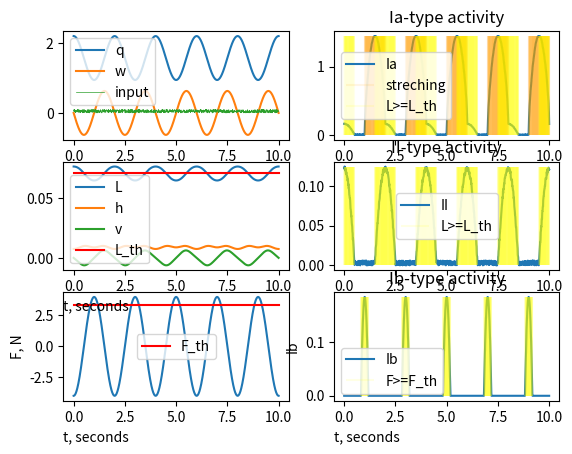

Reproduce this figure in Python.
import numpy as np


class izhikevich_neuron:
    
    """
    Izhikevich neuron class 
    - save info about single Izhikevich neuron in group
    """
    def __init__(self, **kwargs):
        """
        keyword params:
        - id, name - from neuron;
        - preset - Neocortical neurons in the mammalian brain can be classified into
        several types according to the pattern of spiking and bursting seen in
        intracellular recordings. All excitatory cortical cells are divided into the
        following classes:
            + 'RS'(regular spiking): a=0.02, b=0.2, c=-65, d=8;
            + 'IB'(intrinsically bursting): a=0.02, b-0.2, c=-55, d=4;
            + 'CH'(chattering): a=0.02, b=0.2, c=-50,d=2;
            + 'FS'(fast spiking): a=0.1, b=0.2, c=-65, d=0.05;
            + 'TC'(thalamo-cortical): a=0.02, b=0.25, c=-65, d=0.05;
            + 'RZ'(resonator): a=0.1, b=0.26, c=-65, d=8;
            + 'LTS'(low-threshold spiking): a=0.02, b=0.25, c=-65, d=2;
            example: preset = 'RS' or set None to use another parametrs

        - a=0.02, b=0.2, c=-65, d=2 - standart parameters of Izhikevich neuron(when preset=None);
        - ap_threshold - threshold voltage(default 30mV)
        """
        preset_list = ['RS', 'IB', 'CH', 'FS', 'TC', 'RZ', 'LTS', None]
        preset = kwargs.get('preset', None)
        self.ap_threshold = kwargs.get('ap_threshold', 30)
        param_list = [
                [0.02, 0.2, -65, 8],
		[0.02, 0.2, -55, 4],
		[0.02, 0.2, -50, 2],
	        [0.1, 0.2, -65, 2],
		[0.02, 0.25, -65, 0.05],
		[0.1, 0.26, -65, 8],
		[0.02, 0.25, -65, 2],
		[
                    kwargs.get('a', .02),
                    kwargs.get('b', .2),
                    kwargs.get('c', -65.0),
                    kwargs.get('d', 2.0)
                ]
            ]
        idx = preset_list.index(preset)
        assert preset in preset_list,f'Preset {preset} does not exist! Use one from {preset_list}'
        self.params = param_list[idx]

def types2params(types):
    """
    types - list with types of neoruns from 
    Izhikevich presets:
        + 'RS'(regular spiking): a=0.02, b=0.2, c=-65, d=8;
        + 'IB'(intrinsically bursting): a=0.02, b-0.2, c=-55, d=4;
        + 'CH'(chattering): a=0.02, b=0.2, c=-50,d=2;
        + 'FS'(fast spiking): a=0.1, b=0.2, c=-65, d=0.05;
        + 'TC'(thalamo-cortical): a=0.02, b=0.25, c=-65, d=0.05;
        + 'RZ'(resonator): a=0.1, b=0.26, c=-65, d=8;
        + 'LTS'(low-threshold spiking): a=0.02, b=0.25, c=-65, d=2;
    return lists: a, b, c, d
    """
    N = len(types)
    Params = np.zeros((N, 4))
    for i in range(N):
        neuron = izhikevich_neuron(preset = types[i])
        Params[i] = neuron.params
        del neuron
    return Params[:, 0], Params[:, 1], Params[:, 2], Params[:, 3]

class Network:
    """
    Class Network
    Properties:
    N - quantity of neurons
    M(N, N) - mask of network connetctions if M[i, j]!=0 connection exists
    W(N, N) - matrix of synaptic weights
    tau_syn(N, N) - relaxation constants of sinaptic current
    Methods:
    connect(self, i, j, coef) - Устанавливает значение coef в маску сети между нейронами i -> j
    set_weights(W) - set weights' matrix with values from W with check network mask with current rule:
    if M[i, j] != 0 then Network.W[i, j] = W[i, j] else Network[i, j] = 0
    """
    def __init__(self, **kwargs):
        """
        args:
        N - size of network(default 10)
        M - matrix of network mask(shape:(N, N)) (default np.ones((10, 10)))
        W - sinaptic weigths(shape:(N, N)) (default np.ones(10, 10))
        TAU - relaxation times of synaptic current (shape: (N, N)) (default: np.ones((10, 10)))
        """
        self.N = kwargs.get('N', 10)
        self.M = kwargs.get('M', np.ones((self.N, self.N)))  # Маска соединений
        if self.M.shape != (self.N, self.N):
            raise Exception("Unexpected shape of M")
        self.W = kwargs.get('W', np.ones((self.N, self.N)))  # Веса связей
        if self.W.shape != (self.N, self.N):
            raise Exception("Unexpected shape of W")
        self.tau_syn = 1/kwargs.get('tau_syn', np.ones((self.N, self.N)))  # Константы
        if self.tau_syn.shape != (self.N, self.N):
            raise Exception("Unexpected shape of tau_syn")

    def __len__(self):
        return self.N
    
    def connect(self, i, j, coef, w=1, tau=10):
        coef = np.sign(coef)
        """
        Соединяет нейрон i с нейроном j, устанавливая sign(coef) в позицию (i, j) маски M.
        coef < 0 - тормозная связь
        coef > 0 - возбуждающая связь
        """
        if 0 <= i < self.N and 0 <= j < self.N:
            self.M[j, i] = coef
            self.W[j, i] = w
            self.tau_syn[j, i] = 1/tau
        else:
            raise ValueError("Индексы i и j должны быть в диапазоне от 0 до N-1")

    def set_weights(self, W):
        """
        Метод для Установки значений весов
        """
        N = self.N
        if np.shape(W) == (N, N):
            self.W = np.where(self.M != 0, W, 0)
        else:
            raise Exception(f"Excepted W with shape({N}, {N}), but shape{np.shape(W)} was sent...")
    
    def set_synaptic_relax_constant(self, relax_constant : np.ndarray):
        """
        Метод для установки времени релаксации синаптического тока
        relax_constant - матрица времен релаксации в мс
        """
        N = self.N
        if np.shape(relax_constant) == (N, N):
            self.tau_syn = 1/relax_constant;
        else:
            raise Exception(f"Excepted relax_constant matrix with shape ({N}, {N}), but shape {np.shape(relax_constant)} was sent...")

class NameNetwork(Network):
    """
    Класс: Именованая Сеть
    - Хранит методы класс Сеть
    - Хранит имена нейронов
    """
    def __init__(self, **kwargs):
        super().__init__(**kwargs)
        self.names = kwargs.get('names', [f"Neuron_{i}" for i in range(self.N)])  # Имена нейронов по умолчанию
        if len(self.names) != self.N:
            raise Exception("Unexpected len of names")

    def set_name(self, i, name):
        """
        Устанавливает имя для нейрона i.
        """
        if 0 <= i < self.N:
            self.names[i] = name
        else:
            raise ValueError("Индекс i должен быть в диапазоне от 0 до N-1")

    def print_names(self):
        """
        Выводит имена нейронов в сети и их индексы в списке неронов
        Можно использовать для определения номера нейрона по имени
        """
        for i in range(self.N):
            print(f"[{i} : {self.names[i]}]")

    def print_connections(self):
        """
        Выводит имена нейронов в формате "пресинапс -> постсинапс".
        """
        for i in range(self.N):
            for j in range(self.N):
                if self.M[j, i] != 0:
                    print(f"{self.names[i]} -> {self.names[j]} type: {self.M[j, i]}")

# Необходимо дописать класс для определения параметров входа и параметров выхода...
class Izhikevich_Network(NameNetwork):
    """
    Network of Izhikevich neurons
    """
    def __init__(self, **kwargs):
        """
        Params:
        Inherit from Name network
        keyword arguments:
        a, b, c, d - Izhikevich constants
        default: a = 0.1, b=0.2, c=-65, d=4
        """
        super().__init__(**kwargs)
        self.a = kwargs.get('a', 0.1 * np.ones(self.N))
        self.b = kwargs.get('b', 0.2 * np.ones(self.N))
        self.c = kwargs.get('c', -65 * np.ones(self.N))
        self.d = kwargs.get('d', 4 * np.ones(self.N))
        self.V_peak = 30
        self.I_syn=np.zeros((self.N, self.N))
        self.output = np.zeros(self.N)
        self.V = self.c
        self.U = self.c*self.b
        self.U_prev = self.U
        self.V_prev = self.V

    def set_params(self, **kwags):
        """
        Method to change Izhikevich params
        keyword arguments:
        a, b, c, d
        """
        a = kwargs.get('a', self.a)
        b = kwargs.get('b', self.b)
        c = kwargs.get('c', self.c)
        d = kwargs.get('d', self.d)
        
        if len(a) == N:
            self.a = a
        else:
            raise Exception(f"Excepted a with size {N}, but size {len(a)} was sent...")

        if len(b) == N:
            self.b = b
        else:
            raise Exception(f"Excepted b with size {N}, but size {len(b)} was sent...")
        
        if len(c) == N:
            self.c = c
        else:
            raise Exception(f"Excepted c with size {N}, but size {len(c)} was sent...")
        
        if len(d) == N:
            self.d = d
        else:
            raise Exception(f"Excepted d with size {N}, but size {len(d)} was sent...")

	
    def run_state(self, U, V, I_syn, I_app):
        dVdt = 0.04*np.power(V, 2) + 5*V + 140 - U + I_app + np.sum(I_syn, axis=1);
        dUdt = self.a*(self.b*V - U);
        return (dVdt, dUdt)
    
    def set_init_conditions(self):
        self.V = self.c
        self.U = self.c*self.b
        self.U_prev = self.U
        self.V_prev = self.V

    def step(self, dt = 0.1, Iapp=0):
        dVdt, dUdt = self.run_state(self.U_prev, self.V_prev, self.I_syn, Iapp)
        self.V = np.where(self.V_prev >= self.V_peak, self.c, self.V_prev + dt*dVdt)
        self.U = np.where(self.V_prev >= self.V_peak, self.U + self.d, self.U_prev + dt*dUdt)
        # synaptic dynamics must be rewritung in own class
        dI_syn = dt * (-self.I_syn * self.tau_syn + self.W * (np.where(self.V_prev >= self.V_peak, self.V_peak , 0)))
        self.I_syn += dI_syn
        self.V_prev = np.where(self.V >= self.V_peak, self.V_peak + 1, self.V)
        self.U_prev = self.U
        self.output = np.where(self.V >= self.V_peak, self.V_peak, 0)

class Izhikevich_IO_Network(Izhikevich_Network):
    """
    Inherit all properties and methods from Izhikevich network
    But It has properties like matrix of input and matrix of output
    """
    def __init__(self, **kwargs):
        """
        Has arguments from Izhikevich_Network cunstructor
        input_size - dimension of input
        N - dimension of state
        output_size - dimension of output
        Q_app - matrix(input_size, N) of input current
        Q_aff - matrix(input_size, N) of afferent current
        P - matrix(N, output_size) of output
        """
        super().__init__(**kwargs);
        self.input_size = kwargs.get('input_size', self.N)
        self.afferent_size = kwargs.get('afferent_size', self.N)
        self.output_size = kwargs.get('output_size', self.N)
        
        self.Q_app = kwargs.get('Q_app', np.ones((self.input_size, self.N)))
        if np.shape(self.Q_app) != (self.N, self.input_size):
            raise Exception (f"Applicatian matrix Q_app must have wrong shape ({self.N}, {self.input_size})")
        
        self.Q_aff = kwargs.get('Q_aff', np.ones((self.afferent_size, self.N)))
        if np.shape(self.Q_aff) != (self.N, self.input_size):
            raise Exception (f"Applicatian matrix Q_aff must have wrong shape ({self.N}, {self.input_size})")
        
        self.P = kwargs.get('P', np.ones((self.N, self.output_size)))
        if np.shape(self.P) != (self.output_size, self.N):
            raise Exception (f"Output matrix P must have wrong shape ({self.output_size}, {self.N})")
    
    def step(self, dt = 0.1, I_app = 0, I_aff = 0):
        I_in = self.Q_app.dot(I_app) + self.Q_aff.dot(I_aff)
        super().step(dt=0.1, Iapp=I_in)
        self.V_out = self.P.dot(self.output)
        

def test_IzhIOnet_step():
    Q_app = np.array([
            [1, 0],
            [0, 1],
            [0, 0],
            [0, 0]
        ])
    Q_aff = np.array([
            [1, 0],
            [0, 1],
            [0, 0],
            [0, 0]
        ])
    P = np.array([
            [0, 0, 1, 0],
            [0, 0, 0, 1]
        ])
    net = Izhikevich_IO_Network(input_size=2, output_size=2, N=4, Q_app=Q_app,
                                Q_aff = Q_aff , P=P)
    I_app = np.array([0, 0])
    I_aff = np.zeros(2)
    net.step(dt=0.1, I_app=I_app, I_aff=I_aff)

def run_net(T, net, I_app, I_aff):
    dt = T[1] - T[0]
    net.set_init_conditions()
    N = len(net)
    U = np.zeros((len(T), N))
    V = np.zeros((len(T), N))
    for i, t in enumerate(T):
        U[i] = net.U_prev
        V[i] = net.V_prev
        net.step(dt=dt, I_app = I_app(t), I_aff = I_aff(t))
    return U, V

def test_IzhIOnet_sym():
    Q_app = np.array([
            [1, 0],
            [0, 1],
            [0, 0],
            [0, 0]
        ])
    Q_aff = np.array([
            [0, 0],
            [0, 0],
            [0, 1],
            [1, 0]
        ])
    P = np.array([
            [0, 0, 1, 0],
            [0, 0, 0, 1]
        ])
    W = np.array([
            [0, 0, 0, -1],
            [0, 0, 1, 0],
            [0, -1, 0, 0],
            [1, 0, 0, 0]
        ])
    tau_syn = np.array([
            [1, 1, 1, 20],
            [1, 1, 10, 1],
            [1, 20, 1, 1],
            [10, 1, 1, 1]
        ])

    net = Izhikevich_IO_Network(input_size=2, output_size=2,
                                afferent_size=2, N=4, Q_app=Q_app,
                                Q_aff = Q_aff , P=P, W=W)
    net.set_synaptic_relax_constant(tau_syn)
    T = np.linspace(0, 500, 2000)
    I_app = lambda t: np.array([5, 7]) + 2*np.random.rand(2)
    I_aff = lambda t: np.array([0, 0]) + 2*np.random.rand(2)
    U, V = run_net(T, net, I_app, I_aff)
    plt.subplot(211)
    for i in range(net.N):
        #plt.plot(T, U[:, i], label=f"U({net.names[i]})")
        plt.plot(T, V[:, i], label=f"V({net.names[i]})")
    plt.legend()
    plt.subplot(212)
    firing_rastr = create_firing_rastr(V, T, 30)
    plt.scatter(firing_rastr[0], firing_rastr[1], s=0.1)
    plt.yticks(list(range(net.N)), net.names)
    plt.plot()
    plt.show()
    

def create_firing_rastr(V, T, V_peak):
    """
Create Spikes from time dependency for all neurons
    """
    firing_idx = np.where(V>V_peak)
    return (T[firing_idx[0]], firing_idx[1])

class SimpleAdaptedMuscle:
    """
    Equetions:
    -- Muscle synapse
    dCn(t)/dt + Cn(t)/tau_c = u(t), u - input
    x(t) = Cn^m/(Cn^m + k^m)
    -- Output Force
    dF(t)/dt + F(t)/tau_1 = Ax(t)
    """
    tau_c = 1/71 # 1/ms
    tau_1 = 1/130 # 1/ms
    m = 2.5
    k = 0.75
    A = 0.074 # 1/ms

    def __init__(self, **kwargs):
        """
        Arguments:
        w - weight of neuron-muscle synapse
        """
        self.w = kwargs.get('w', 0.5)
        self.Cn = 0
        self.Cn_prev = 0
        self.F = 0
        self.F_prev = 0
        self.x = 0

    def step(self, dt = 0.1, u=0):
        self.Cn = self.Cn_prev + dt*(self.w*u - self.Cn_prev*self.tau_c)
        self.x = self.Cn**self.m/(self.Cn**self.m + self.k**self.m)
        self.F = self.F_prev + dt*(self.A*self.x - self.F_prev*self.tau_1)
        self.F_prev = self.F
        self.Cn_prev = self.Cn

class Afferents:
    """
    Class describes activity of afferents' axons by Prohazka equetions
    Afferents generate impulses aproximated by output current.
    Idea borrowed from article:
    doi: 10.1111/j.1749-6632.2010.05435.x
    'Afferent control of locomotor CPG: insights from a simple
neuromechanical model' by Markin S. et. all.
    """
    p_v = 0.6
    k_v = 6.2
    k_dI = 2
    k_dII = 1.5
    k_nI = 0.06
    k_nII = 0.06
    k_f = 1
    L_th = 0.059 #m
    F_th = 3.38# N
    const_I = 0
    const_II = 0
    def __init__(self):
        pass

    def Ia(self, v, L, input):
        """
        Calculate Ia-axon type activity by formula:
        Ia = k_v*v_norm^p_v + k_dI*d_norm + k_nI*input + const_I
        arguments:
        v - muscle velocity
        L - muscle lenght
        input - motoneuron's activity
        """
        v_norm = np.where(v>=0, v/self.L_th, 0)
        d_norm = np.where(L>=self.L_th, (L-self.L_th)/self.L_th, 0)
        Ia = self.k_v*v_norm**self.p_v + self.k_dI*d_norm + self.k_nI*input + self.const_I
        return Ia

    def Ib(self, F):
        """
        Calculate Ib-axon activity by formula:
        Ib = k_f*F_norm
        F_norm - normilized muscle force
        aruments:
        F - muscle force
        """
        F_norm = np.where(F>=self.F_th, (F-self.F_th)/self.F_th, 0)
        return self.k_f*F_norm

    def II(self, L, input):
        """
        Calculate II-axon activity by formula:
        II = k_dII*d_norm + k_nII*input + const_II
        d_norm - normilized muscle lenght
        const_II - default activity
        arguments:
        L - muscle length
        input - activity of motoneuron
        """
        d_norm = np.where(L>=self.L_th, (L-self.L_th)/self.L_th, 0)
        return self.k_dII*d_norm + self.k_nII*input + self.const_II

def test_Afferents():
    # Create afferents
    afferents = Afferents()
    # Set discrete time
    T = np.linspace(0, 10, 1000) # time in seconds
    
    ### Dinamics settings
    # fequensi of limb oscilations
    freq = 0.5 # rad/s
    # Amplitude of angle
    A_q = np.pi/5
    # Amplitude of force
    A_f = 4
    # Muscle params
    a1 = 0.07
    a2 = 0.01
    # Set threshold Length of afferents
    afferents.L_th = np.sqrt(a1**2+a2**2)
    # Creating arrays of angle, rotation speed
    q = (A_q*np.cos(2*np.pi*freq*T) + np.pi/2)
    w = -A_q*np.sin(2*np.pi*freq*T)
    # Calculate muscle length
    L = np.sqrt(a1**2 + a2**2 - 2*a1*a2*np.cos(q))
    firing_L = np.where(L >= afferents.L_th)
    # Calculate momentum arm
    h = a1*a2*np.sin(q)/L
    # calc muscle speed
    v = w*h
    firing_v = np.where(v>0)
    # calc force
    F = -A_f*np.cos(2*np.pi*freq*T)
    firing_F = np.where(F >= afferents.F_th)
    # set input from motoneuron
    input = 0.1*np.random.rand(len(T))
    # calculate afferents' activity
    Ia = afferents.Ia(v, L, input)
    II = afferents.II(L, input)
    Ib = afferents.Ib(F)

    # Plotting
    plt.figure()
    
    plt.subplot(321)
    plt.plot(T, q, label="q")
    plt.plot(T, w, label='w')
    plt.plot(T, input, label='input', linewidth=0.5)
    plt.legend()
    plt.xlabel("t, seconds", loc='left')
    
    plt.subplot(325)
    plt.plot(T, F)
    plt.plot(T, afferents.F_th*np.ones(len(T)), color="red", label="F_th")
    plt.legend()
    plt.ylabel('F, N')
    plt.xlabel("t, seconds", loc="left")
    
    plt.subplot(323)
    plt.plot(T, L, label="L")
    plt.plot(T, h, label="h")
    plt.plot(T, v, label='v')
    plt.plot(T, afferents.L_th*np.ones(len(T)), color="red", label="L_th")
    plt.legend()
    plt.xlabel("t, seconds", loc='left')
    
    plt.subplot(322)
    plt.title("Ia-type activity")
    plt.plot(T, Ia, label='Ia')
    plt.xlabel("t, seconds", loc='left')
    plt.vlines(T[firing_v], np.min(Ia), np.max(Ia), color='orange', alpha=0.1, label="streching")
    plt.vlines(T[firing_L], np.min(Ia), np.max(Ia), color='yellow', alpha=0.1, label="L>=L_th")
    plt.legend()
    
    plt.subplot(324)
    plt.title('II-type activity')
    plt.plot(T, II, label="II")
    plt.xlabel('t, seconds', loc='left')
    plt.vlines(T[firing_L], np.min(II), np.max(II), color='yellow', alpha=0.1, label="L>=L_th")
    plt.legend()
    
    plt.subplot(326)
    plt.title("Ib-type activity")
    plt.plot(T, Ib, label='Ib')
    plt.ylabel('Ib')
    plt.vlines(T[firing_F], np.min(Ib), np.max(Ib), color='yellow', alpha=0.1, label="F>=F_th")
    plt.xlabel("t, seconds", loc='left')
    plt.legend()
    plt.show()

class Pendulum:
    """
    Pendulum class
    params:
    m - mass(kg)
    ls - length(m)
    b - angular viscosity(kg*m^2/(ms*rad))
    q0 - initial angle
    w0 - initial rotation
    """
    g = 9.81#m/s^2
    def __init__(self, m=0.3, ls=0.3, b=0.002, **kwargs):
        self.m = m
        self.ls = ls
        self.J = m*ls**2/3 # Inertia moment
        self.b = b
        self.q = kwargs.get('q0', np.pi/2)
        self.w = kwargs.get('w0', 0)
        self.q_prev = self.q
        self.w_prev = self.w
        self.own_T = 2*np.pi*np.sqrt(2*ls/(3*self.g))


    def step(self, dt = 0.1, M = 0):
        """
        Calculation of simulation step
        dt - discreate time step (ms)
        M - applied momentum (N*m)
        """
        self.w = self.w_prev + 0.001*dt*(0.5*self.g*self.m*self.ls*np.cos(self.q_prev) - self.b*self.w_prev + M)/self.J
        self.q = self.q_prev + 0.001*dt*(self.w_prev)
        self.q_prev = self.q
        self.w_prev = self.w

class OneDOFLimb(Pendulum):
    """
    Class of 1 degree of freedom Limb 
    inherit from Pendudulum
    calculate Forces' momentum from mucles
    """
    def __init__(self, **kwargs):
        """
        Init params:
        From Pendulum:
        m - mass(g)
        ls - length(mm)
        b - angular viscosity(g*mm^2/(ms*rad))
        q0 - initial angle
        w0 - initial rotation
        a1, a2 - tendon attachment points(mm)
        """
        super().__init__(**kwargs)
        self.a1 = kwargs.get('a1', 0.06)
        self.a2 = kwargs.get('a2', 0.007)

    def L(self, q):
        """
        calculation muscle length from q
        """
        return np.sqrt(self.a1**2 + self.a2**2 - 2*self.a1*self.a2*np.cos(q))

    def h(self, L, q):
        return self.a1*self.a2*np.sin(q)/L

    def step(self, dt=0.1, F_flex = 0, F_ext = 0, M=0):
        """
        Input Forces:
        Flexor: F_flex(N)
        Extensor: F_ext(N)
        """
        L_flex = self.L(self.q)
        L_ext = self.L(np.pi-self.q)
        h_flex = self.h(L_flex, self.q)
        h_ext = self.h(L_ext, np.pi-self.q)
        M_tot = F_flex*h_flex - F_ext*h_ext + M
        super().step(dt=dt, M=M_tot)

class OneDOFLimb_withGR(OneDOFLimb):
    """
    Inherit all properties from OneDOFLimb,
    but have groud reaction force in Newton equetions
    """
    M_GRmax = 0.585 # N*m
    def __init__(self, **kwargs):
        super().__init__(**kwargs)

    def GR(self, w, q):
        return np.where(
                w >= 0, # stance phase
                - self.M_GRmax*np.cos(q),
                0 # swing phase
                )
         
    def step(self, dt=0.1, F_flex = 0, F_ext = 0):
        """
        Input Forces:
        Flexor: F_flex(N)
        Extensor: F_ext(N)
        """
        super().step(dt=dt, F_flex=F_flex, F_ext=F_ext,
                     M = self.GR(self.w, self.q))



        


from matplotlib import pyplot as plt


def run(net, flexor, extensor, Limb, T, Iapp):
    dt = T[1] - T[0]
    net.set_init_conditions()
    N = len(net)
    U = np.zeros((len(T), N))
    V = np.zeros((len(T), N))
    Cn_f = np.zeros(len(T))
    X_f = np.zeros(len(T))
    F_f = np.zeros(len(T))
    Cn_e = np.zeros(len(T))
    X_e = np.zeros(len(T))
    F_e = np.zeros(len(T))
    W = np.zeros(len(T))
    Q = np.zeros(len(T))
    for i, t in enumerate(T):
        U[i] = net.U_prev
        V[i] = net.V_prev
        Cn_f[i] = flexor.Cn_prev
        X_f[i] = flexor.x
        F_f[i] = flexor.F_prev
        Cn_e[i] = extensor.Cn_prev
        X_e[i] = extensor.x
        F_e[i] = extensor.F_prev
        Q[i] = Limb.q
        W[i] = Limb.w
        net.step(dt=dt, Iapp=Iapp(t))
        uf = 0#net.output[-2]
        ue = net.output[-1]
        flexor.step(dt=dt, u=uf)
        extensor.step(dt=dt, u=ue)
        Limb.step(dt=dt, F_flex = flexor.F, F_ext = extensor.F)
    return U, V, Cn_f, X_f, F_f, Cn_e, X_e, F_e, W, Q 

def test_all():
    # Quantity of neurons
    N = 4

    # Create neurons
    preset_list = ['RS', 'IB', 'CH', 'FS', 'TC', 'RZ', 'LTS']
    types = [preset_list[np.random.randint(0, 7)] for i in range(N)]
    print(types)
    # Create params' array from neurons
    A, B, C, D = types2params(types)
    print(A, B, C, D)
    net = Izhikevich_Network(N=N, a=A, b=B, c=C, d=D)
    
    # Neuron_weigths
    W = [
            [0, 0, 0, -1.1],
            [0.7, 0, 0, 0],
            [0, -1.1, 0, 0],
            [0, 0, 0.7, 0]
        ]
    net.M = np.ones((N, N))
    net.set_weights(W)
    tau_syn = np.random.randint(10, 20, (N, N))
    net.set_synaptic_relax_constant(tau_syn)
    print(net.tau_syn)
    print(net.W)
    print(net.M)
    T = np.linspace(0, 20000, 50000)
    I = np.zeros(N)
    I[0] = 5
    I[1] = 5
    input = lambda t: (I + 3*np.random.rand(N))*(t<1000)
    flexor = SimpleAdaptedMuscle(w = 1)
    extensor = SimpleAdaptedMuscle(w = 1)
    Limb = OneDOFLimb(q0=np.pi/2, b=0.005, a1 = 0.2, a2=0.05, m=0.3, l=0.3)
    U, V, Cn_f, X_f, F_f, Cn_e, X_e, F_e, W, Q = run(net, flexor, extensor, Limb, T, input)
    plt.subplot(221)
    for i in range(N):
        plt.plot(T, V[:, i], label=f"{net.names[i]}")
    plt.legend()
    
    plt.subplot(222)
    plt.plot(T, W, label=r"$\dot{q}$")
    plt.plot(T, Q, label = r'$q$')
    plt.legend()

    plt.subplot(223)
    firing_rastr = create_firing_rastr(V, T, 30)
    plt.scatter(firing_rastr[0], firing_rastr[1], s=0.1)
    plt.yticks(list(range(N)), net.names)
    plt.subplot(4, 2, 6)
    plt.plot(T, Cn_f, label="Cn_f")
    plt.plot(T, Cn_e, label="Cn_e")
    plt.legend()
    plt.subplot(4, 2, 8)
    plt.plot(T, X_f, label="X_f")
    plt.plot(T, F_f, label="F_f")
    plt.plot(T, X_e, label="X_e")
    plt.plot(T, F_e, label="F_e")
    plt.legend()
    plt.show()

def run_pendulum(T, Limb, M):
    dt = T[1] - T[0]
    N = len(T)
    W = np.zeros(len(T))
    Q = np.zeros(len(T))
    for i in range(N):
        Q[i] = Limb.q
        W[i] = Limb.w
        Limb.step(dt=dt, M=M[i])
    return W, Q

def test_Pendulum():
    Limb = Pendulum(q0=np.pi/2-.1, b=0.01)
    T = np.linspace(0, 2000, 20000)
    M = 0.0*np.sin(T/100)
    W, Q = run_pendulum(T, Limb, M)
    plt.figure()
    plt.plot(T, Q)
    plt.plot(T, W)
    plt.show()

def run_OneDOFLimb(T, Limb, Flex, Ext):
    dt = T[1] - T[0]
    N = len(T)
    W = np.zeros(len(T))
    Q = np.zeros(len(T))
    for i in range(N):
        Q[i] = Limb.q
        W[i] = Limb.w
        Limb.step(dt=dt, F_flex=Flex[i], F_ext=Ext[i])
    return W, Q

def test_OneDOFLimb():
    Limb = OneDOFLimb(q0=np.pi/2-1, a1=7, a2=30)
    print(Limb.own_T)
    T = np.linspace(0, 2000, 20000)
    F_flex= 0*np.cos(np.pi/1000*T)
    F_ext= 0*np.sin(np.pi/1000*T)
    W, Q = run_OneDOFLimb(T, Limb, F_flex, F_ext)
    plt.figure()
    plt.plot(T, Q)
    plt.plot(T, W)
    plt.show()


def test_OneDOFLimb_withGR():
    Limb = OneDOFLimb_withGR(q0=np.pi/2, w0=-0.1, a1=7, a2=30, b=0.01)
    print(Limb.own_T)
    T = np.linspace(0, 2000, 20000)
    F_flex= 0*np.cos(np.pi/1000*T)
    F_ext= 0*np.sin(np.pi/1000*T)
    W, Q = run_OneDOFLimb(T, Limb, F_flex, F_ext)
    plt.figure()
    plt.plot(T, Q)
    plt.plot(T, W)
    plt.show()

if __name__=="__main__":
    #test_OneDOFLimb()
    #test_Pendulum()
    #test_OneDOFLimb_withGR()
    #test_all()    
    #test_IzhIOnet()
    #test_IzhIOnet_sym()
    test_Afferents()
